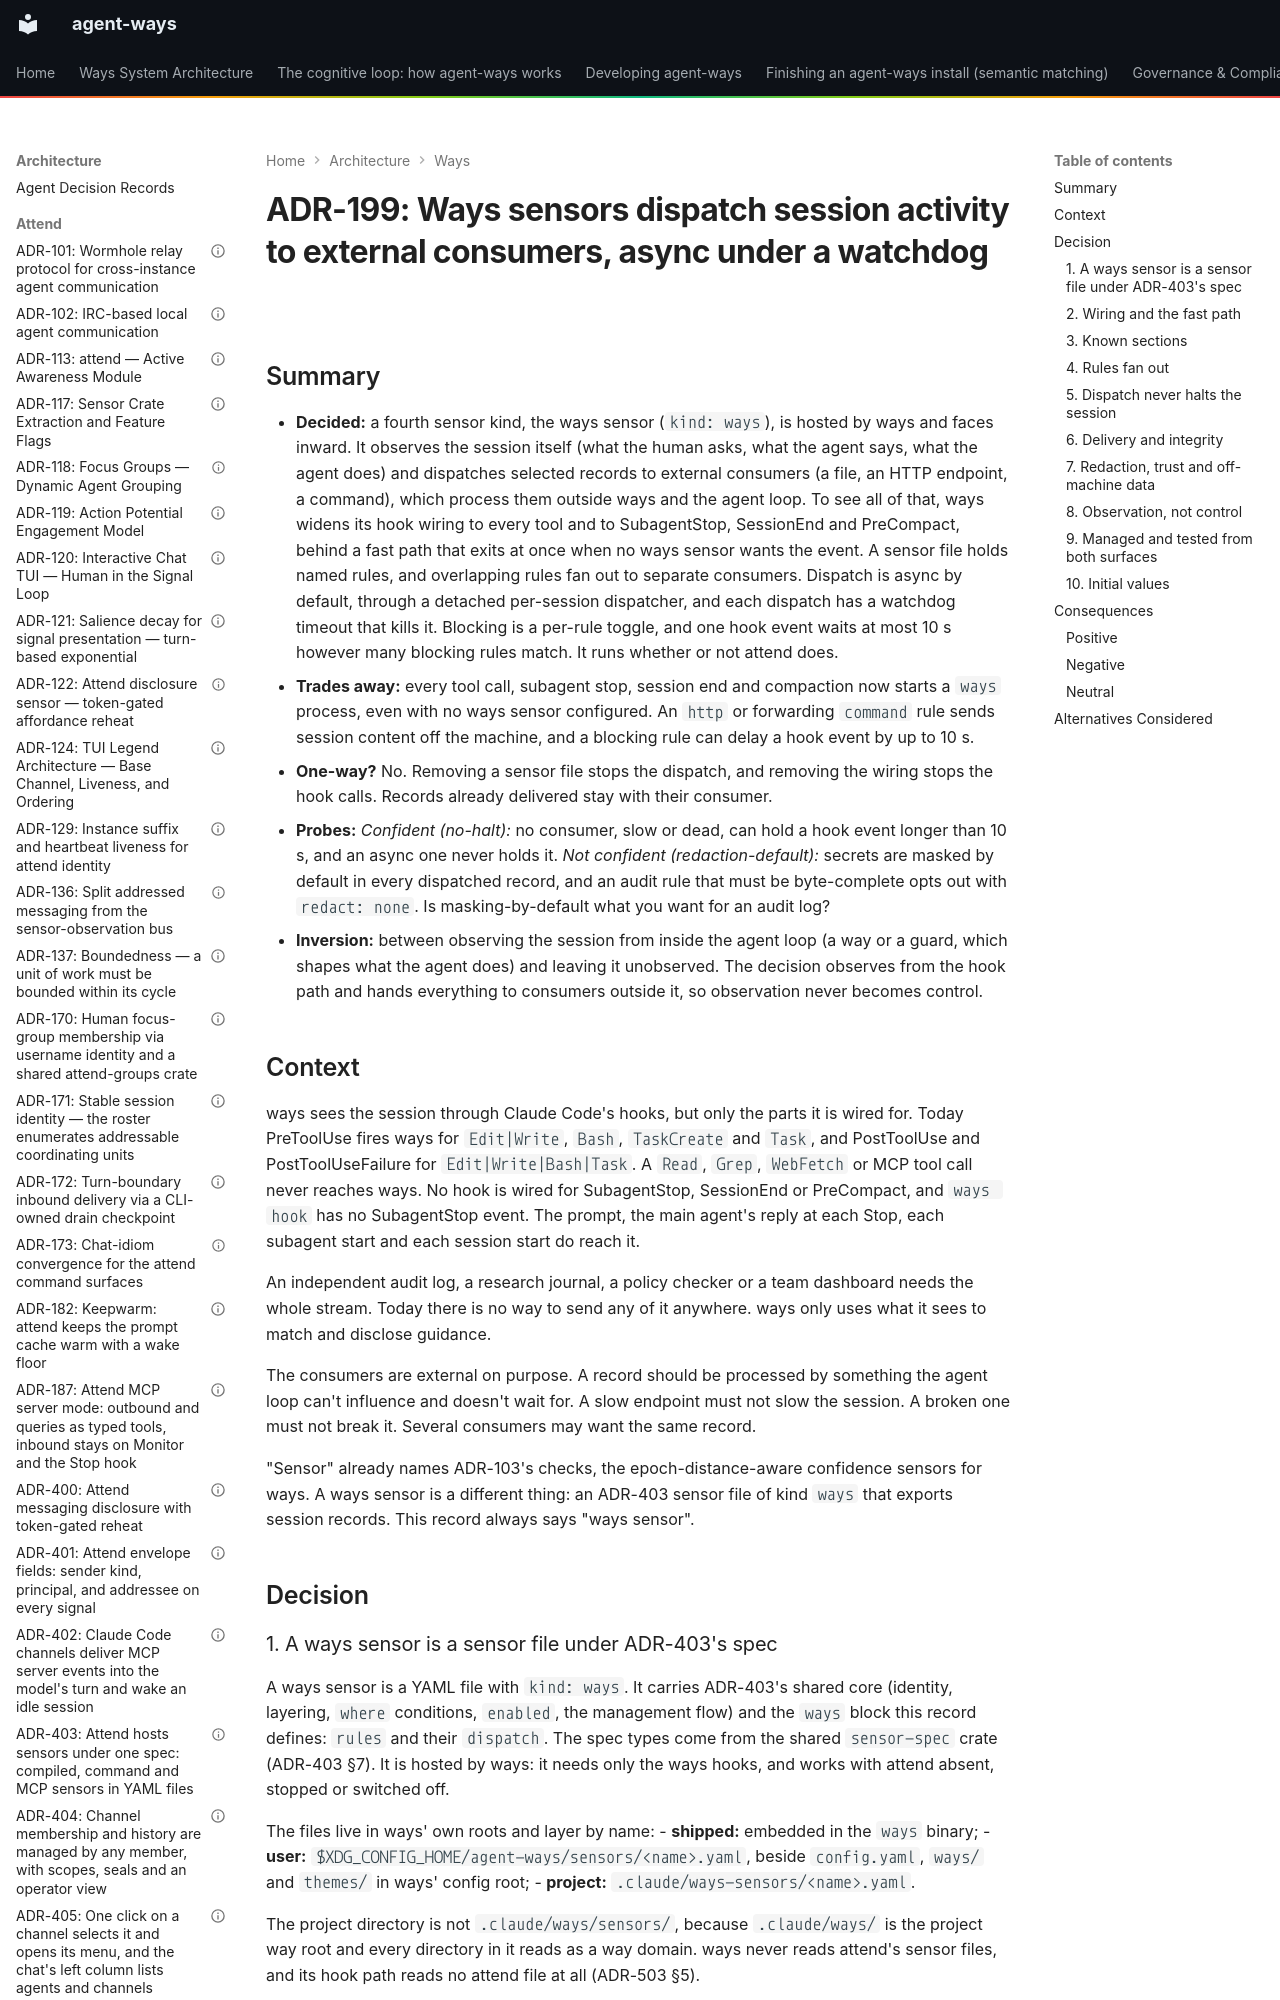

repository: aaronsb/agent-ways · page: architecture/ways/ADR-199-ways-sensors-dispatch-session-activity-to-external-consumers-async-under-a-watchdog/index.html · generator: mkdocs

---
contract: adr/v1
kind: decision
verb: add
capability: config
amends: [ADR-503#decision]
basis:
  - operator: aaronsb
    level: directed
    said: "let's add one more sensor class, which is a ways sensor. it can observe the session and send known sections of the stream to different destinations: copy to an endpoint, or a json endpoint, or even call a command with the contents of the selected known sections. For instance, if I wanted to write down every tool call into an independent audit log"
    via: session 2026-10-03, filing #846; followed by "or every explaination or response, or every user question"
  - operator: aaronsb
    level: directed
    said: "it's a special sensor class for ways"
    via: session 2026-10-03
  - operator: aaronsb
    level: directed
    said: "this way the ways sensor doesn't /actually/ need attend to be running."
    via: session 2026-10-03
  - operator: aaronsb
    level: directed
    said: "the point of the ways sensor is to be able to externally and independently send agent calls and actions (and human calls) to another destination, where it can be processed independently of ways and the agent loop entirely. the one thing that we have to be careful of is it needs to probably have a way to async dispatch the command, and have a watchdog/timeout to kill the dispatch if it fails within a defined time (like say, the endpoint that was configured doesn't respond or is slow - we don't want to halt everything because of this). perhaps having it blocking or not can be a toggle. multiple 'rules' for agent sensors can coexist, so technically the same criteria could be matched multiple times and dispatched to different external consumers"
    via: session 2026-10-03
  - operator: aaronsb
    level: directed
    said: "this way our settings ui can easily review the rules, enable/disable them and hopefully, provide a tui to edit them too"
    via: session 2026-10-03
  - operator: aaronsb
    level: directed
    said: "we should be able to through the cli invoke or trigger an event for testing too"
    via: session 2026-10-03
  - evidence: "settings.json wires PreToolUse only for Edit|
